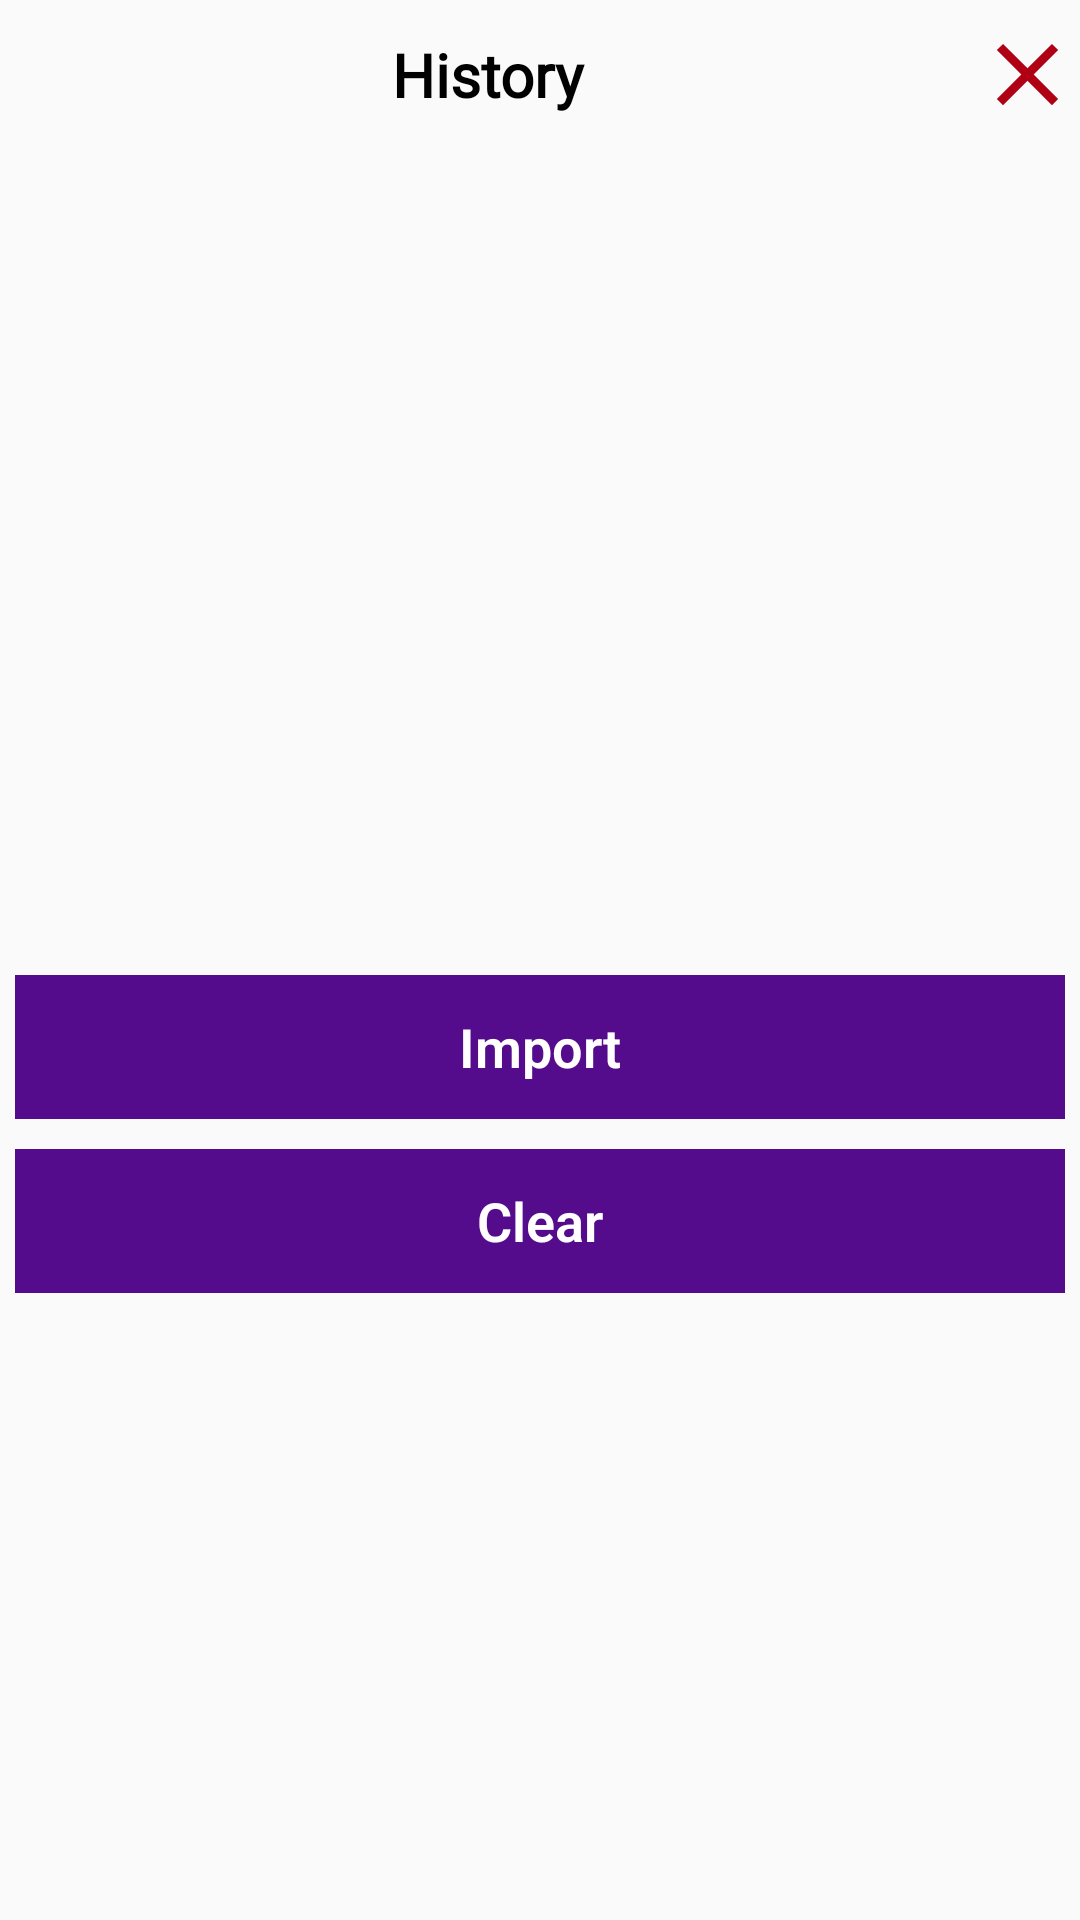

The Android layout XML behind this screen, and the referenced resources:
<!-- AndroidManifest.xml: application theme AppTheme -->
<!-- res/layout/history_dialog.xml -->
<?xml version="1.0" encoding="utf-8"?>
<LinearLayout xmlns:android="http://schemas.android.com/apk/res/android"
    android:orientation="vertical" android:layout_width="match_parent"
    android:layout_height="match_parent">
    <LinearLayout
        android:layout_width="match_parent"
        android:layout_height="wrap_content"
        android:gravity="center_vertical"
        android:layout_marginBottom="20dp"
        android:orientation="horizontal">
        <TextView
            android:layout_width="match_parent"
            android:layout_height="50dp"
            android:gravity="center"
            android:layout_weight="1"
            android:textStyle="bold"
            android:fontFamily="@font/poppins"
            android:textSize="20dp"
            android:textColor="#000"
            android:text="History"/>
        <Button
            android:layout_width="35dp"
            android:layout_height="35dp"
            android:background="@drawable/wrong"
            android:id="@+id/buttonCancel"/>
    </LinearLayout>

    <ScrollView
        android:layout_width="match_parent"
        android:layout_height="wrap_content">
        <LinearLayout
            android:layout_width="match_parent"
            android:layout_height="wrap_content"
            android:orientation="vertical">
            <ListView
                android:layout_width="match_parent"
                android:layout_height="250dp"
                android:id="@+id/listView">
            </ListView>
        </LinearLayout>
    </ScrollView>

    <Button
        android:layout_width="match_parent"
        android:layout_height="wrap_content"
        android:text="Import"
        style="@style/btn_style"

        android:id="@+id/buttonImport"/>
    <Button
        android:layout_width="match_parent"
        android:layout_height="wrap_content"
        android:text="Clear"
        style="@style/btn_style"

        android:id="@+id/buttonClear"/>


</LinearLayout>
<!-- resources referenced by this layout -->
<resources>
  <!-- drawable wrong (drawable-anydpi) -->
  <vector xmlns:android="http://schemas.android.com/apk/res/android"
      android:width="24dp"
      android:height="24dp"
      android:viewportWidth="24"
      android:viewportHeight="24"
      android:tint="#af0014">
      <path
          android:fillColor="#FF000000"
          android:pathData="M19,6.41L17.59,5 12,10.59 6.41,5 5,6.41 10.59,12 5,17.59 6.41,19 12,13.41 17.59,19 19,17.59 13.41,12z"/>
  </vector>
  <style name="btn_style">
          <item name="android:gravity">center</item>
          <item name="android:background">@color/colorPrimary</item>
          <item name="android:layout_width">match_parent</item>
          <item name="android:layout_height">wrap_content</item>
          <item name="android:layout_margin">5dp</item>
          <item name="android:textStyle">bold</item>
          <item name="android:textColor">#fff</item>
      </style>
  <style name="AppTheme" parent="Theme.AppCompat.Light.NoActionBar">
          
          <item name="colorPrimary">@color/colorPrimary</item>
          <item name="colorPrimaryDark">@color/colorPrimaryDark</item>
          <item name="colorAccent">@color/colorAccent</item>
          <item name="android:textViewStyle">@style/RobotoTextViewStyle</item>
          <item name="android:buttonStyle">@style/RobotoButtonStyle</item>
      </style>
  <color name="colorPrimary">#540C8C</color>
  <color name="colorPrimaryDark">#390C5B</color>
  <color name="colorAccent">#0C7172</color>
  <style name="RobotoTextViewStyle" parent="android:Widget.TextView">
          <item name="android:fontFamily">sans-serif-light</item>
      </style>
  <style name="RobotoButtonStyle" parent="android:Widget.Holo.Button">
          <item name="android:fontFamily">sans-serif-light</item>
      </style>
</resources>
